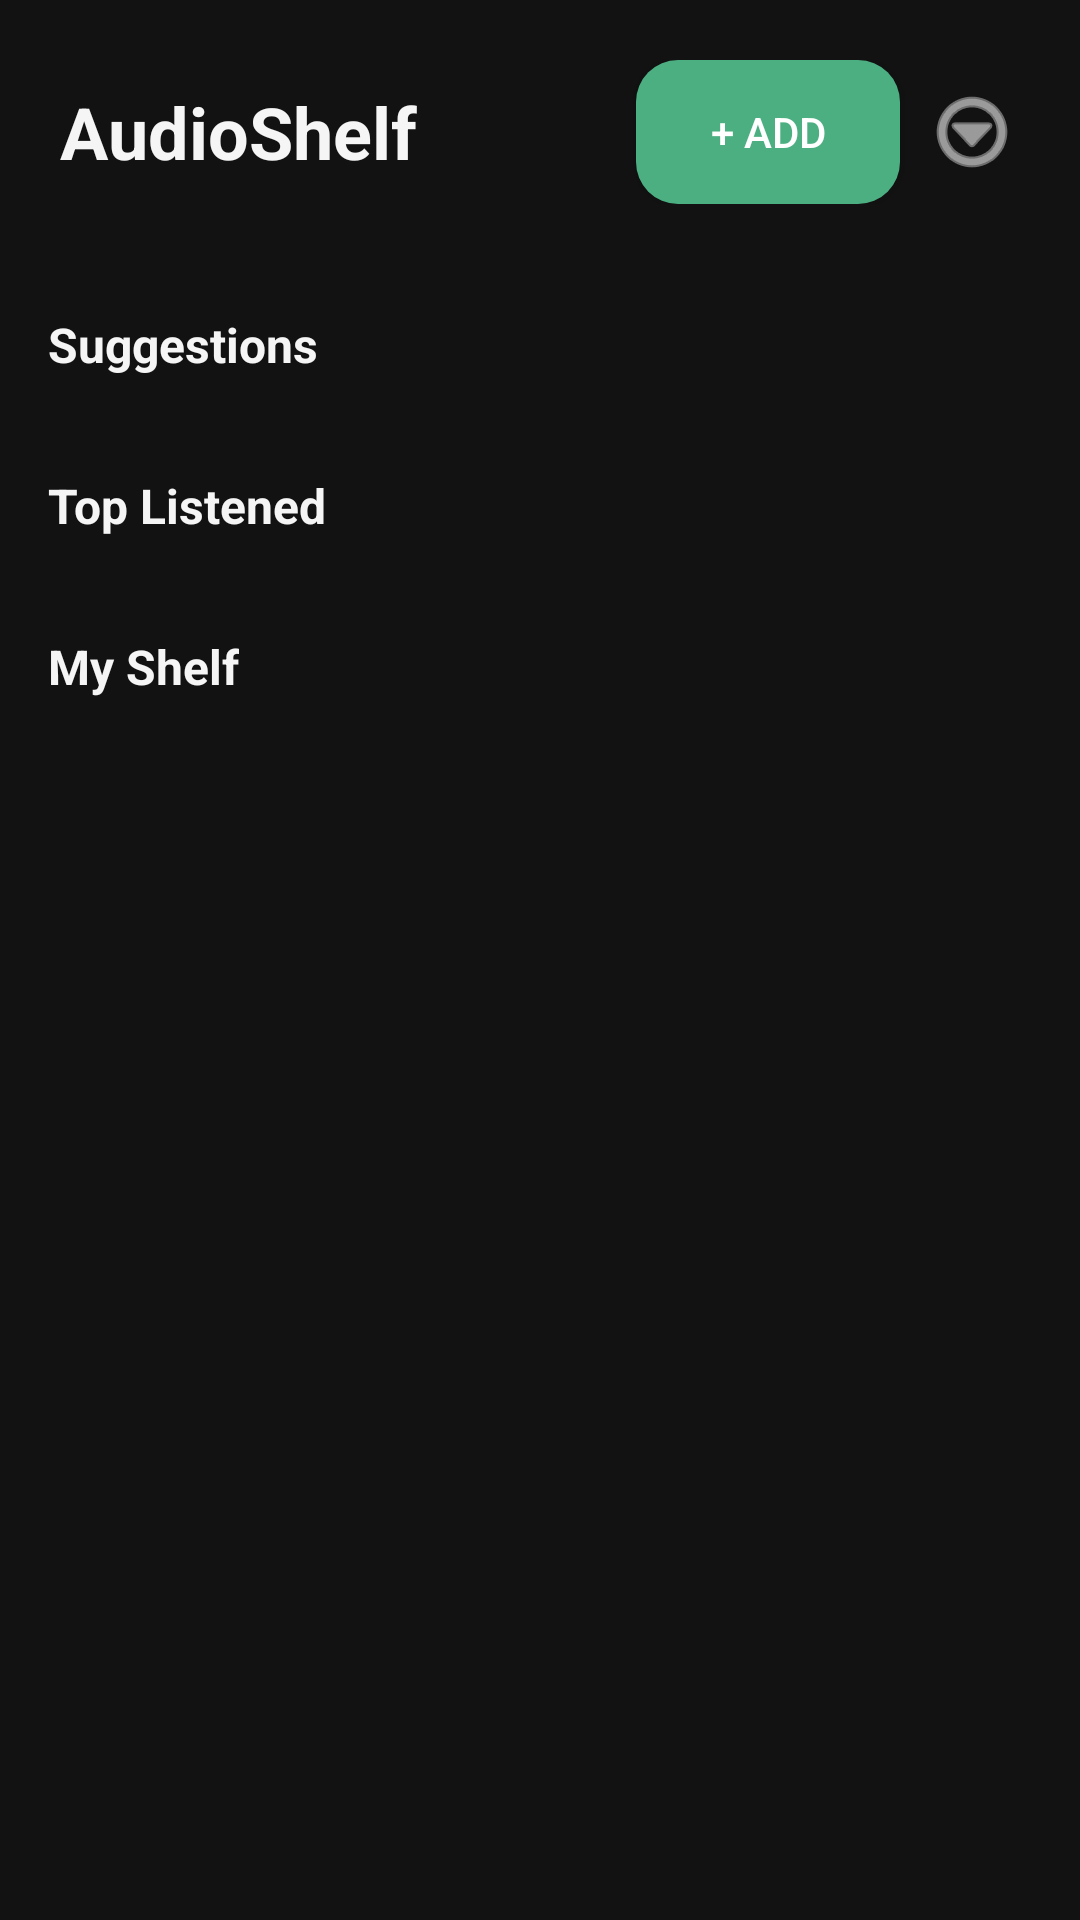

This screen was rendered from an Android layout file. Write that file and the resources it references.
<!-- AndroidManifest.xml: application theme Theme.AudioShelf -->
<!-- res/layout/activity_home.xml -->
<?xml version="1.0" encoding="utf-8"?>
<LinearLayout xmlns:android="http://schemas.android.com/apk/res/android"
    xmlns:app="http://schemas.android.com/apk/res-auto"
    android:layout_width="match_parent"
    android:layout_height="match_parent"
    android:orientation="vertical"
    android:background="@color/background_dark">5

    <LinearLayout
        android:layout_width="match_parent"
        android:layout_height="wrap_content"
        android:orientation="horizontal"
        android:padding="20dp"
        android:gravity="center_vertical">

        <TextView
            android:layout_width="0dp"
            android:layout_height="wrap_content"
            android:layout_weight="1"
            android:text="AudioShelf"
            android:textSize="24sp"
            android:textStyle="bold"
            android:textColor="@color/text_primary"/>

        <Button
            android:id="@+id/searchButton"
            android:layout_width="wrap_content"
            android:layout_height="wrap_content"
            android:text="+ Add"
            android:textColor="#FFFFFF"
            android:background="@drawable/bg_button_primary"/>

        <ImageButton
            android:id="@+id/menuButton"
            android:layout_width="wrap_content"
            android:layout_height="wrap_content"
            android:src="@android:drawable/ic_menu_more"
            android:background="@android:color/transparent"
            app:tint="@color/text_primary"
            android:layout_marginStart="8dp"/>

    </LinearLayout>

    <androidx.core.widget.NestedScrollView
        android:layout_width="match_parent"
        android:layout_height="match_parent">

        <LinearLayout
            android:layout_width="match_parent"
            android:layout_height="wrap_content"
            android:orientation="vertical"
            android:paddingBottom="24dp">

            <LinearLayout
                android:id="@+id/currentlyListeningSection"
                android:layout_width="match_parent"
                android:layout_height="wrap_content"
                android:orientation="vertical"
                android:visibility="gone">

                <TextView
                    android:layout_width="wrap_content"
                    android:layout_height="wrap_content"
                    android:text="Currently Listening"
                    android:textSize="16sp"
                    android:textStyle="bold"
                    android:textColor="@color/text_primary"
                    android:padding="16dp"/>

                <androidx.recyclerview.widget.RecyclerView
                    android:id="@+id/currentlyListeningRecyclerView"
                    android:layout_width="match_parent"
                    android:layout_height="wrap_content"
                    android:orientation="horizontal"
                    android:paddingStart="12dp"
                    android:paddingEnd="12dp"
                    android:clipToPadding="false"/>

            </LinearLayout>

            <TextView
                android:layout_width="wrap_content"
                android:layout_height="wrap_content"
                android:text="Suggestions"
                android:textSize="16sp"
                android:textStyle="bold"
                android:textColor="@color/text_primary"
                android:padding="16dp"/>

            <androidx.recyclerview.widget.RecyclerView
                android:id="@+id/suggestionsRecyclerView"
                android:layout_width="match_parent"
                android:layout_height="wrap_content"
                android:paddingStart="12dp"
                android:paddingEnd="12dp"
                android:clipToPadding="false"/>

            <TextView
                android:layout_width="wrap_content"
                android:layout_height="wrap_content"
                android:text="Top Listened"
                android:textSize="16sp"
                android:textStyle="bold"
                android:textColor="@color/text_primary"
                android:padding="16dp"/>

            <androidx.recyclerview.widget.RecyclerView
                android:id="@+id/topListenedRecyclerView"
                android:layout_width="match_parent"
                android:layout_height="wrap_content"
                android:paddingStart="12dp"
                android:paddingEnd="12dp"
                android:clipToPadding="false"/>

            <TextView
                android:layout_width="wrap_content"
                android:layout_height="wrap_content"
                android:text="My Shelf"
                android:textSize="16sp"
                android:textStyle="bold"
                android:textColor="@color/text_primary"
                android:padding="16dp"/>

            <TextView
                android:id="@+id/emptyStateText"
                android:layout_width="match_parent"
                android:layout_height="wrap_content"
                android:text="Your shelf is empty — tap + Add to find your first audiobook"
                android:textSize="14sp"
                android:textColor="@color/text_secondary"
                android:gravity="center"
                android:padding="24dp"
                android:visibility="gone"/>

            <androidx.recyclerview.widget.RecyclerView
                android:id="@+id/shelfRecyclerView"
                android:layout_width="match_parent"
                android:layout_height="wrap_content"
                android:nestedScrollingEnabled="false"
                android:padding="12dp"
                android:clipToPadding="false"/>

        </LinearLayout>

    </androidx.core.widget.NestedScrollView>

</LinearLayout>
<!-- resources referenced by this layout -->
<resources>
  <color name="background_dark">#121212</color>
  <color name="text_primary">#F5F5F5</color>
  <color name="text_secondary">#A0A0A0</color>
  <!-- drawable bg_button_primary (drawable) -->
  <?xml version="1.0" encoding="utf-8"?>
  <shape xmlns:android="http://schemas.android.com/apk/res/android">
      <solid android:color="@color/accent_green"/>
      <corners android:radius="14dp"/>
  </shape>
  <style name="Theme.AudioShelf" parent="Theme.MaterialComponents.NoActionBar">
          <item name="android:windowBackground">@color/background_dark</item>
          <item name="colorPrimary">@color/accent_green</item>
          <item name="android:statusBarColor">@color/background_dark</item>
      </style>
  <color name="accent_green">#4CAF82</color>
</resources>
